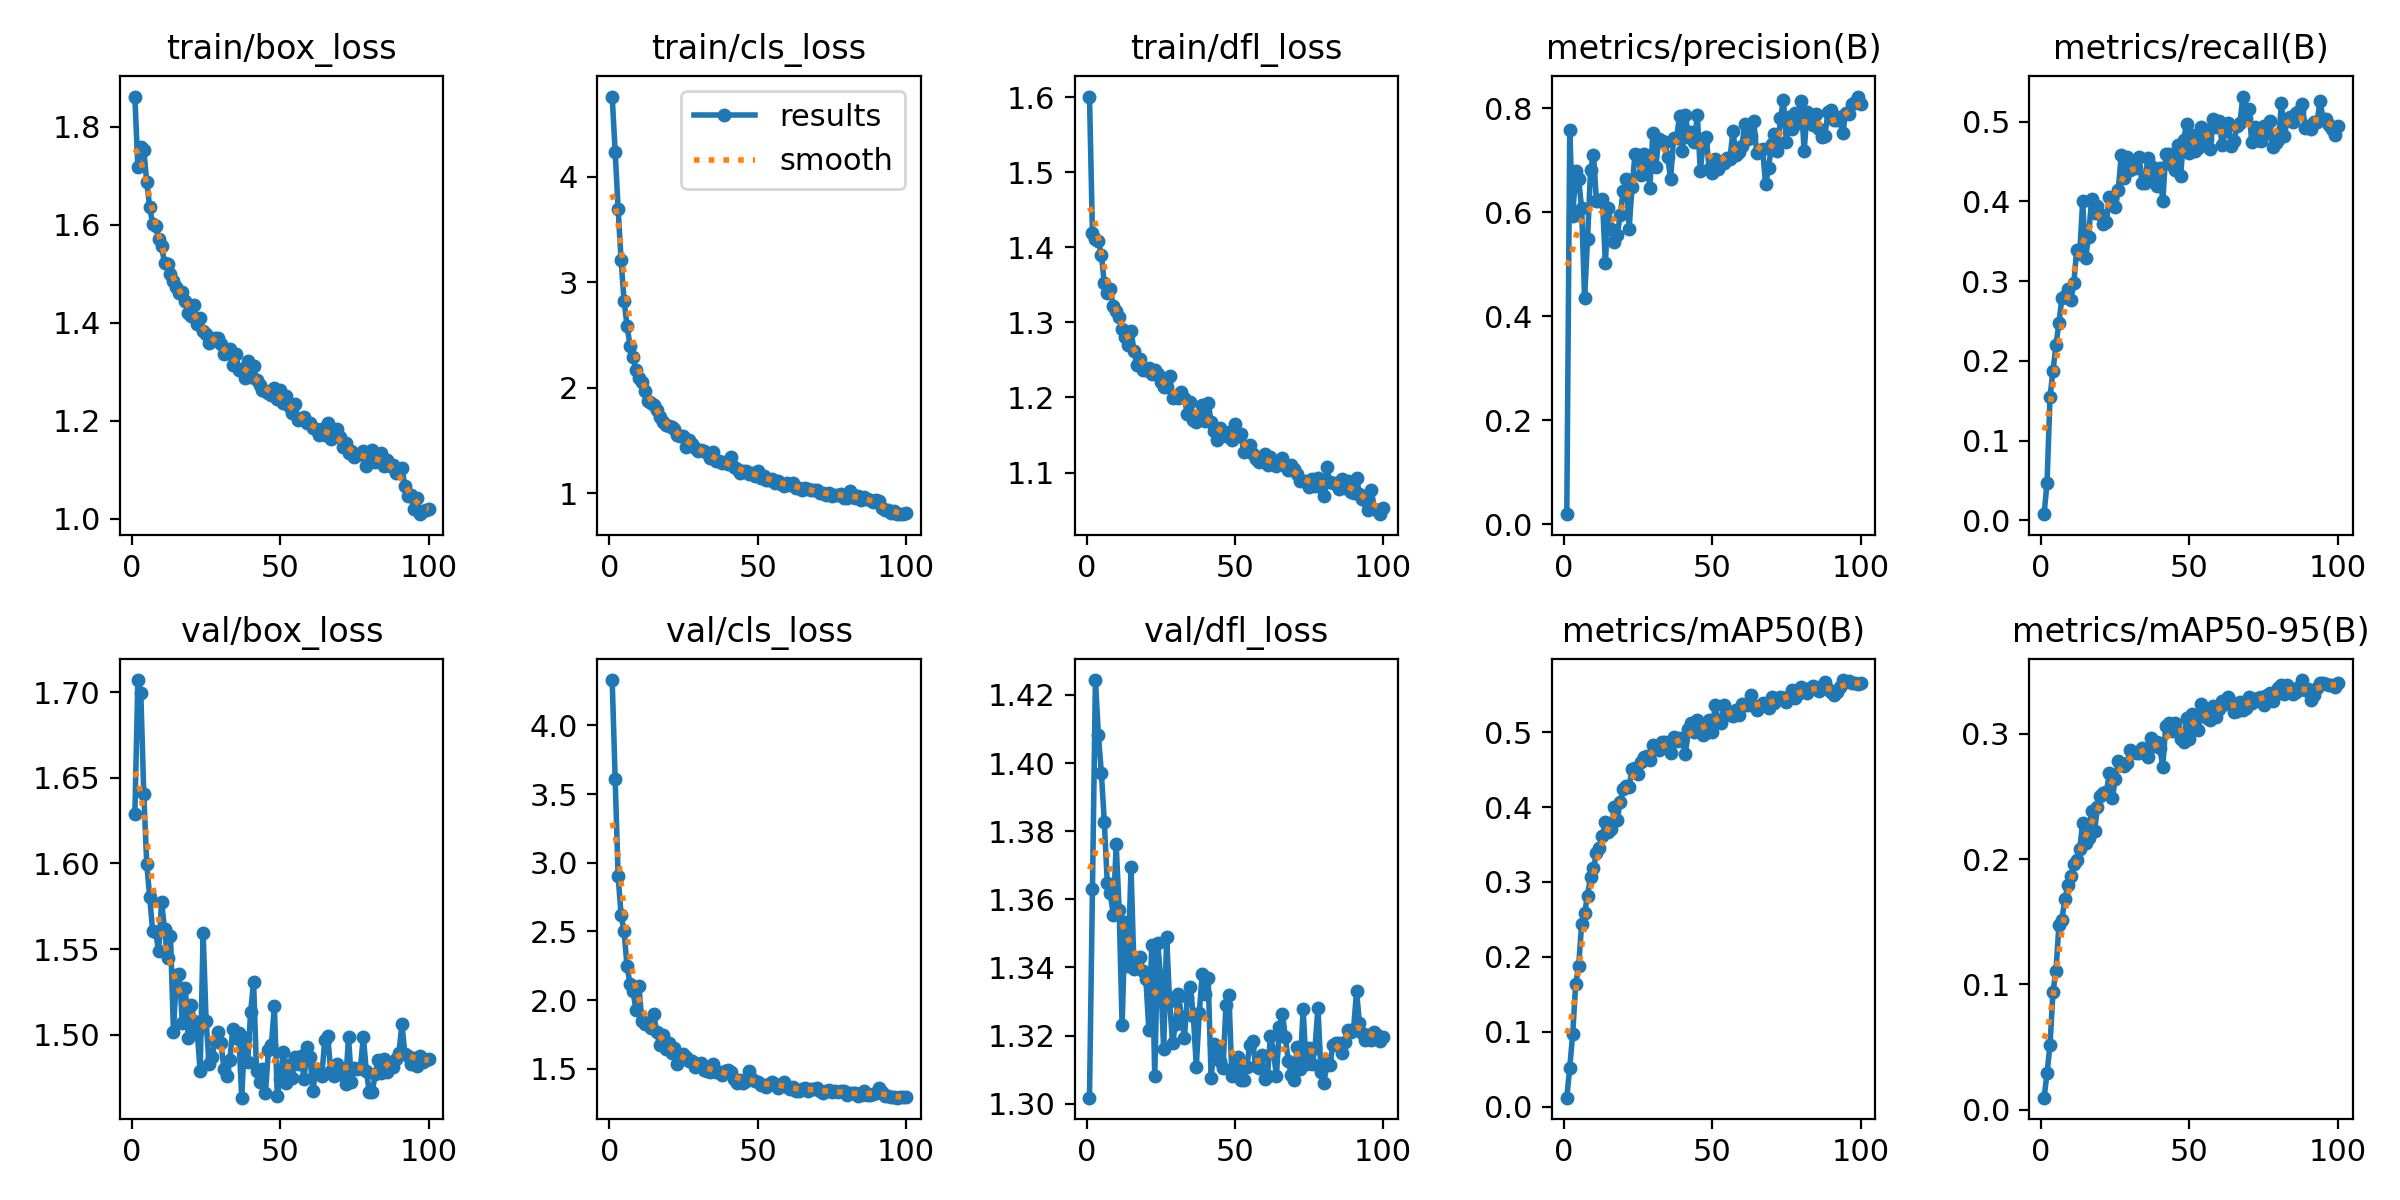

The file beside this chart, header and first rows:
epoch, time, train/box_loss, train/cls_loss, train/dfl_loss, metrics/precision(B), metrics/recall(B), metrics/mAP50(B), metrics/mAP50-95(B), val/box_loss, val/cls_loss, val/dfl_loss, lr/pg0, lr/pg1, lr/pg2
1, 18.41, 1.861, 4.759, 1.601, 0.01951, 0.00768, 0.01213, 0.00965, 1.629, 4.33, 1.302, 0.0001089, 0.0001089, 0.0001089
2, 23.4, 1.717, 4.238, 1.419, 0.7584, 0.0474, 0.05234, 0.02925, 1.707, 3.613, 1.363, 0.0002177, 0.0002177, 0.0002177
3, 28.28, 1.758, 3.697, 1.411, 0.5926, 0.1547, 0.09743, 0.05166, 1.699, 2.906, 1.424, 0.0003244, 0.0003244, 0.0003244
4, 33.05, 1.753, 3.212, 1.408, 0.6798, 0.1874, 0.1637, 0.0942, 1.641, 2.619, 1.408, 0.0003231, 0.0003231, 0.0003231
5, 37.99, 1.687, 2.825, 1.39, 0.6633, 0.2199, 0.1882, 0.1109, 1.6, 2.503, 1.397, 0.0003198, 0.0003198, 0.0003198
6, 42.83, 1.636, 2.59, 1.352, 0.6079, 0.2479, 0.2433, 0.1474, 1.58, 2.248, 1.383, 0.0003165, 0.0003165, 0.0003165
7, 47.82, 1.601, 2.399, 1.339, 0.4345, 0.2785, 0.2581, 0.1516, 1.56, 2.118, 1.365, 0.0003132, 0.0003132, 0.0003132
8, 52.63, 1.598, 2.292, 1.344, 0.5484, 0.2815, 0.2818, 0.168, 1.56, 2.067, 1.362, 0.0003099, 0.0003099, 0.0003099
9, 57.5, 1.572, 2.165, 1.322, 0.6807, 0.29, 0.307, 0.1791, 1.549, 1.932, 1.355, 0.0003066, 0.0003066, 0.0003066
10, 62.29, 1.556, 2.097, 1.315, 0.7104, 0.2767, 0.3181, 0.1862, 1.578, 2.104, 1.376, 0.0003033, 0.0003033, 0.0003033
11, 67.13, 1.522, 2.053, 1.307, 0.6219, 0.2974, 0.3386, 0.1961, 1.562, 1.848, 1.357, 0.0003, 0.0003, 0.0003
12, 71.96, 1.52, 1.973, 1.291, 0.6212, 0.3392, 0.3458, 0.1993, 1.545, 1.826, 1.323, 0.0002967, 0.0002967, 0.0002967
13, 76.89, 1.499, 1.874, 1.28, 0.6259, 0.3344, 0.3613, 0.2081, 1.557, 1.83, 1.353, 0.0002934, 0.0002934, 0.0002934
14, 82.06, 1.485, 1.853, 1.27, 0.5028, 0.4001, 0.3798, 0.2286, 1.502, 1.796, 1.34, 0.0002901, 0.0002901, 0.0002901
15, 87.38, 1.473, 1.839, 1.288, 0.6075, 0.3291, 0.3666, 0.2131, 1.535, 1.9, 1.369, 0.0002868, 0.0002868, 0.0002868
16, 92.67, 1.461, 1.792, 1.262, 0.5688, 0.3557, 0.3708, 0.2171, 1.536, 1.766, 1.34, 0.0002835, 0.0002835, 0.0002835
17, 97.73, 1.462, 1.721, 1.243, 0.5438, 0.4029, 0.4001, 0.2384, 1.507, 1.673, 1.342, 0.0002803, 0.0002803, 0.0002803
18, 103, 1.444, 1.677, 1.251, 0.5561, 0.3852, 0.3829, 0.2221, 1.527, 1.744, 1.343, 0.000277, 0.000277, 0.000277
19, 108.1, 1.419, 1.651, 1.236, 0.594, 0.3942, 0.4067, 0.242, 1.498, 1.641, 1.339, 0.0002737, 0.0002737, 0.0002737
20, 112.9, 1.415, 1.637, 1.237, 0.6414, 0.3847, 0.4238, 0.2507, 1.517, 1.691, 1.337, 0.0002704, 0.0002704, 0.0002704
21, 117.7, 1.436, 1.631, 1.239, 0.6635, 0.372, 0.4275, 0.2526, 1.508, 1.613, 1.322, 0.0002671, 0.0002671, 0.0002671
22, 122.5, 1.398, 1.61, 1.232, 0.5677, 0.3741, 0.4266, 0.2533, 1.502, 1.651, 1.347, 0.0002638, 0.0002638, 0.0002638
23, 127.3, 1.409, 1.555, 1.236, 0.6491, 0.4058, 0.4508, 0.2687, 1.479, 1.539, 1.308, 0.0002605, 0.0002605, 0.0002605
24, 132, 1.383, 1.547, 1.232, 0.7122, 0.3972, 0.452, 0.2487, 1.56, 1.576, 1.347, 0.0002572, 0.0002572, 0.0002572
25, 136.8, 1.376, 1.541, 1.221, 0.7112, 0.3925, 0.4435, 0.2637, 1.508, 1.609, 1.337, 0.0002539, 0.0002539, 0.0002539
26, 141.8, 1.359, 1.444, 1.214, 0.672, 0.414, 0.4596, 0.2783, 1.483, 1.586, 1.316, 0.0002506, 0.0002506, 0.0002506
27, 146.8, 1.363, 1.502, 1.213, 0.7115, 0.4581, 0.4672, 0.276, 1.487, 1.556, 1.349, 0.0002473, 0.0002473, 0.0002473
28, 151.9, 1.368, 1.472, 1.229, 0.6977, 0.429, 0.4682, 0.2747, 1.496, 1.554, 1.33, 0.000244, 0.000244, 0.000244
29, 157.1, 1.368, 1.43, 1.199, 0.6464, 0.4556, 0.4631, 0.2765, 1.502, 1.513, 1.318, 0.0002407, 0.0002407, 0.0002407
30, 162.1, 1.356, 1.398, 1.202, 0.7525, 0.4393, 0.4835, 0.287, 1.495, 1.538, 1.323, 0.0002374, 0.0002374, 0.0002374
31, 166.9, 1.336, 1.416, 1.199, 0.6869, 0.4491, 0.4814, 0.2858, 1.48, 1.544, 1.332, 0.0002341, 0.0002341, 0.0002341
32, 171.7, 1.339, 1.403, 1.207, 0.7407, 0.4416, 0.4761, 0.2846, 1.476, 1.49, 1.325, 0.0002308, 0.0002308, 0.0002308
33, 176.5, 1.346, 1.382, 1.199, 0.7364, 0.4563, 0.4872, 0.2848, 1.485, 1.483, 1.319, 0.0002275, 0.0002275, 0.0002275
34, 181.4, 1.313, 1.338, 1.178, 0.7349, 0.4231, 0.4875, 0.2887, 1.503, 1.481, 1.331, 0.0002242, 0.0002242, 0.0002242
35, 186.2, 1.336, 1.391, 1.194, 0.7064, 0.4233, 0.482, 0.2855, 1.498, 1.534, 1.334, 0.0002209, 0.0002209, 0.0002209
36, 191, 1.305, 1.307, 1.17, 0.664, 0.4548, 0.4717, 0.2816, 1.501, 1.478, 1.326, 0.0002176, 0.0002176, 0.0002176
37, 195.8, 1.305, 1.306, 1.167, 0.7436, 0.4443, 0.4937, 0.2966, 1.463, 1.475, 1.311, 0.0002143, 0.0002143, 0.0002143
38, 200.6, 1.288, 1.284, 1.173, 0.7421, 0.4284, 0.4881, 0.2902, 1.498, 1.454, 1.327, 0.000211, 0.000211, 0.000211
39, 205.5, 1.323, 1.302, 1.19, 0.7853, 0.4192, 0.4922, 0.2935, 1.484, 1.487, 1.338, 0.0002077, 0.0002077, 0.0002077
40, 210.3, 1.29, 1.275, 1.168, 0.7189, 0.4421, 0.4876, 0.2888, 1.513, 1.492, 1.332, 0.0002044, 0.0002044, 0.0002044
41, 215.2, 1.312, 1.342, 1.192, 0.7875, 0.4, 0.4708, 0.2737, 1.531, 1.479, 1.337, 0.0002011, 0.0002011, 0.0002011
42, 220.1, 1.283, 1.248, 1.168, 0.7454, 0.4593, 0.5048, 0.3063, 1.479, 1.425, 1.308, 0.0001978, 0.0001978, 0.0001978
43, 224.9, 1.273, 1.231, 1.156, 0.7547, 0.4595, 0.5121, 0.309, 1.472, 1.4, 1.317, 0.0001945, 0.0001945, 0.0001945
44, 229.7, 1.263, 1.191, 1.143, 0.7352, 0.4459, 0.5001, 0.3024, 1.48, 1.421, 1.317, 0.0001912, 0.0001912, 0.0001912
45, 234.5, 1.261, 1.211, 1.159, 0.7872, 0.4401, 0.5161, 0.3089, 1.466, 1.396, 1.313, 0.0001879, 0.0001879, 0.0001879
46, 239.4, 1.257, 1.213, 1.15, 0.6791, 0.4709, 0.5045, 0.3011, 1.491, 1.41, 1.31, 0.0001846, 0.0001846, 0.0001846
47, 244.3, 1.253, 1.185, 1.148, 0.7347, 0.4324, 0.4962, 0.2958, 1.494, 1.481, 1.329, 0.0001814, 0.0001814, 0.0001814
48, 249.2, 1.267, 1.194, 1.154, 0.7449, 0.4766, 0.4986, 0.2935, 1.517, 1.425, 1.332, 0.0001781, 0.0001781, 0.0001781
49, 254.1, 1.244, 1.165, 1.144, 0.6835, 0.4968, 0.5165, 0.3123, 1.464, 1.41, 1.308, 0.0001748, 0.0001748, 0.0001748
50, 259, 1.263, 1.217, 1.164, 0.6766, 0.4613, 0.5001, 0.296, 1.474, 1.407, 1.309, 0.0001715, 0.0001715, 0.0001715
51, 263.9, 1.237, 1.147, 1.148, 0.7017, 0.4836, 0.536, 0.3161, 1.49, 1.385, 1.314, 0.0001682, 0.0001682, 0.0001682
52, 269.1, 1.251, 1.17, 1.152, 0.6828, 0.4631, 0.5154, 0.3121, 1.472, 1.386, 1.307, 0.0001649, 0.0001649, 0.0001649
53, 274.1, 1.23, 1.13, 1.127, 0.695, 0.4672, 0.5122, 0.3034, 1.482, 1.367, 1.307, 0.0001616, 0.0001616, 0.0001616
54, 278.9, 1.215, 1.129, 1.135, 0.6958, 0.493, 0.5355, 0.3241, 1.475, 1.388, 1.311, 0.0001583, 0.0001583, 0.0001583
55, 283.8, 1.234, 1.135, 1.136, 0.7041, 0.4915, 0.5277, 0.3162, 1.487, 1.406, 1.317, 0.000155, 0.000155, 0.000155
56, 288.6, 1.202, 1.098, 1.125, 0.7025, 0.4779, 0.5224, 0.3127, 1.483, 1.385, 1.318, 0.0001517, 0.0001517, 0.0001517
57, 293.5, 1.204, 1.121, 1.118, 0.757, 0.4657, 0.5219, 0.3111, 1.488, 1.362, 1.311, 0.0001484, 0.0001484, 0.0001484
58, 298.3, 1.207, 1.087, 1.114, 0.7094, 0.5038, 0.5293, 0.3225, 1.474, 1.391, 1.31, 0.0001451, 0.0001451, 0.0001451
59, 303.2, 1.196, 1.069, 1.115, 0.7164, 0.4929, 0.523, 0.3134, 1.493, 1.405, 1.314, 0.0001418, 0.0001418, 0.0001418
60, 308.1, 1.196, 1.096, 1.124, 0.7268, 0.5008, 0.537, 0.3196, 1.487, 1.365, 1.307, 0.0001385, 0.0001385, 0.0001385
... 40 more rows
